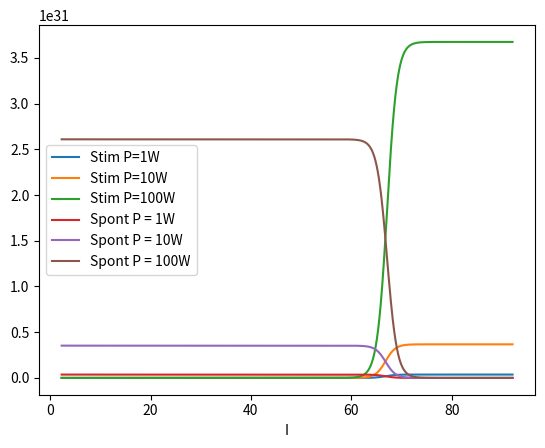

Recreate this plot in Python.
import matplotlib.pyplot as plt
import math as m
import numpy as np

A21 = 3*10**(6) #s-1
sigmaP = 9.3*10**(-24) #m²
sigma = 3*10**(-23)
longueurOnde = 514*10**(-9) #m
c = 3*10**8 #m.s-1
h = 6.62607015*10**(-34)
frequence = c/longueurOnde #s-1
rayon = 50*10**(-6)/2 #m
surface = m.pi*rayon**2
n = 3*10**25 #m-3

def Qstim(I,puissancePompage):
    intensitePompage = puissancePompage / (surface * h * frequence)
    return sigma*I*((n*sigmaP*intensitePompage)/(A21 + sigma*I + sigmaP*intensitePompage))

def Qspont(I,puissancePompage):
    intensitePompage = puissancePompage / (surface * h * frequence)
    return A21*(n*sigmaP*intensitePompage/(A21 + sigma*I + sigmaP*intensitePompage))

X = np.logspace(1, 40, 10000, base=10)
Yst1 = Qstim(X, 1)
Yst10 = Qstim(X, 10)
Yst100 = Qstim(X, 100)
Ysp1 = Qspont(X, 1)
Ysp10 = Qspont(X, 10)
Ysp100 = Qspont(X, 100)

plt.plot(np.log(X), Yst1, label="Stim P=1W")
plt.plot(np.log(X), Yst10, label="Stim P=10W")
plt.plot(np.log(X), Yst100, label="Stim P=100W")
plt.xlabel("I")
plt.plot(np.log(X), Ysp1, label="Spont P = 1W")
plt.plot(np.log(X), Ysp10, label="Spont P = 10W")
plt.plot(np.log(X), Ysp100, label="Spont P = 100W")
plt.legend()
plt.show()
